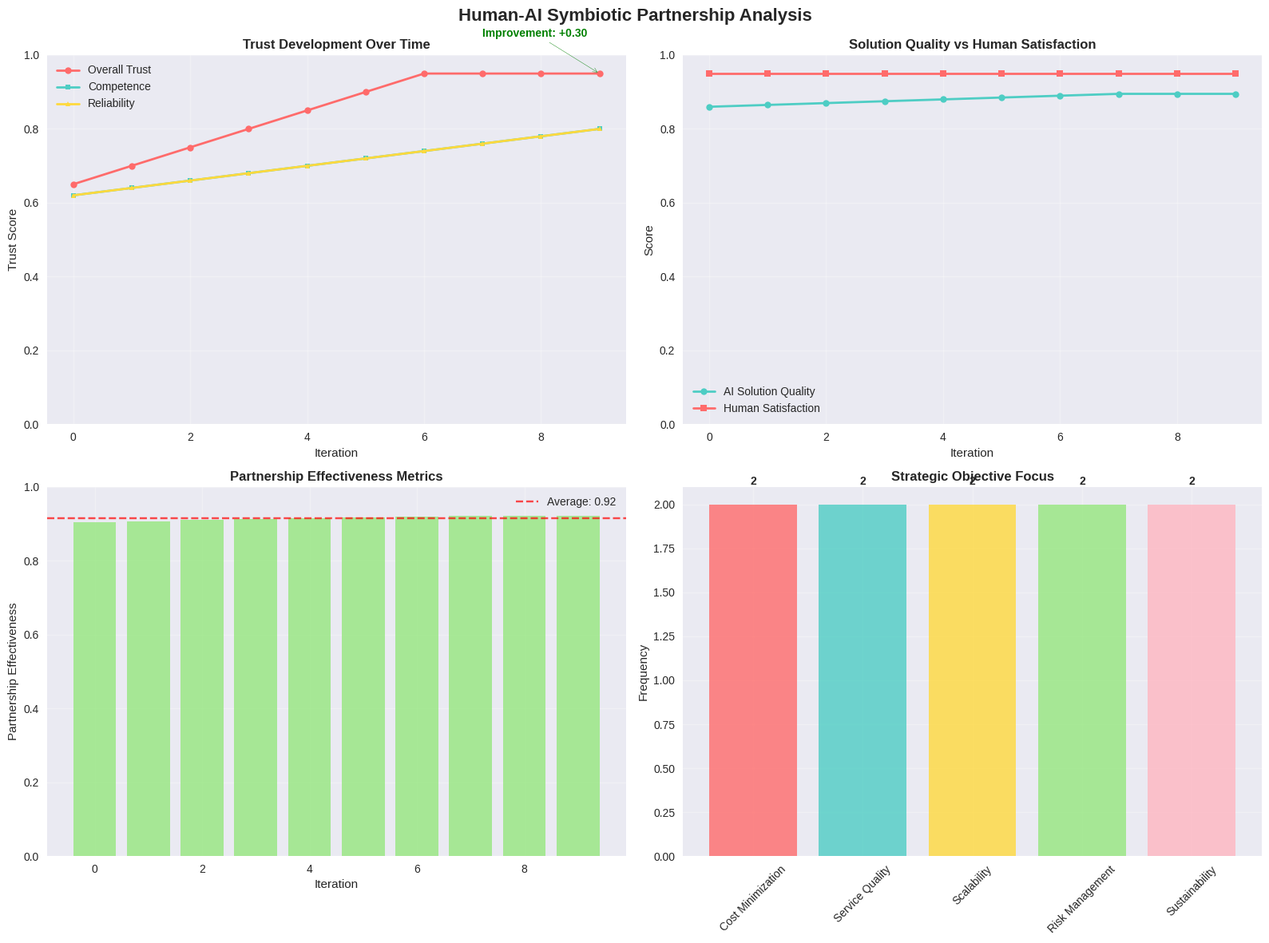

This figure's Python source:
# Import required libraries for Human-AI Symbiotic Partnership
import numpy as np
import pandas as pd
import matplotlib.pyplot as plt
import seaborn as sns
import time
import random
from typing import List, Tuple, Dict, Optional
from dataclasses import dataclass
from datetime import datetime, timedelta
import warnings
warnings.filterwarnings('ignore')

# Set professional styling for visualizations
plt.style.use('seaborn-v0_8')
sns.set_palette("husl")

# Define the Human-AI Symbiotic Partnership Framework
@dataclass
class StrategicObjective:
    """Represents a strategic objective provided by human"""
    name: str
    description: str
    priority: float  # 0-1
    constraints: List[str]
    
@dataclass
class DomainKnowledge:
    """Represents human domain knowledge and expertise"""
    area: str
    expertise_level: float  # 0-1
    insights: List[str]
    preferences: Dict[str, float]
    
@dataclass
class AIRecommendation:
    """Represents an AI recommendation with explanation"""
    solution: Dict
    confidence: float  # 0-1
    reasoning: List[str]
    alternatives: List[Dict]
    expected_outcomes: Dict[str, float]
    
@dataclass
class HumanEvaluation:
    """Represents human evaluation of AI recommendation"""
    acceptance_score: float  # 0-1
    modifications: Dict
    feedback: str
    trust_impact: float  # positive or negative
    
@dataclass
class TrustMetrics:
    """Represents trust metrics in human-AI partnership"""
    competence: float  # 0-1
    integrity: float  # 0-1
    benevolence: float  # 0-1
    transparency: float  # 0-1
    reliability: float  # 0-1
    overall_trust: float  # 0-1

class HumanAISymbioticPartnership:
    """Human-AI Symbiotic Partnership for hub-and-spoke network design"""
    
    def __init__(self, num_nodes=12):
        self.num_nodes = num_nodes
        
        # Initialize partnership components
        self.strategic_objectives = self._initialize_strategic_objectives()
        self.human_knowledge = self._initialize_human_knowledge()
        self.trust_metrics = self._initialize_trust_metrics()
        
        # Initialize network data
        self._initialize_network_data()
        
        # Partnership history
        self.collaboration_history = []
        self.performance_history = []
        self.trust_history = []
        
    def _initialize_strategic_objectives(self):
        """Initialize strategic objectives provided by human"""
        
        objectives = [
            StrategicObjective(
                name="Cost Minimization",
                description="Minimize total network costs while maintaining service quality",
                priority=0.3,
                constraints=["service_level >= 0.95", "max_hub_cost <= 50000"]
            ),
            StrategicObjective(
                name="Service Quality",
                description="Ensure high service quality and reliability",
                priority=0.25,
                constraints=["max_path_length <= 500", "hub_redundancy >= 2"]
            ),
            StrategicObjective(
                name="Scalability",
                description="Design network for future growth and expansion",
                priority=0.2,
                constraints=["capacity_utilization <= 0.8", "expansion_nodes >= 3"]
            ),
            StrategicObjective(
                name="Risk Management",
                description="Minimize operational risks and disruptions",
                priority=0.15,
                constraints=["disruption_tolerance >= 0.9", "backup_routes >= 1"]
            ),
            StrategicObjective(
                name="Sustainability",
                description="Optimize for environmental sustainability",
                priority=0.1,
                constraints=["carbon_efficiency >= 0.8", "green_hubs >= 0.3"]
            )
        ]
        
        return objectives
    
    def _initialize_human_knowledge(self):
        """Initialize human domain knowledge and expertise"""
        
        knowledge = [
            DomainKnowledge(
                area="Market Dynamics",
                expertise_level=0.9,
                insights=[
                    "Asian markets growing 15% annually",
                    "European demand stable but seasonal",
                    "US markets require faster delivery"
                ],
                preferences={
                    "asia_priority": 0.8,
                    "europe_stability": 0.7,
                    "us_speed": 0.9
                }
            ),
            DomainKnowledge(
                area="Infrastructure",
                expertise_level=0.85,
                insights=[
                    "Singapore hub has excellent connectivity",
                    "German infrastructure highly reliable",
                    "US coastal hubs more efficient"
                ],
                preferences={
                    "singapore_connectivity": 0.9,
                    "german_reliability": 0.95,
                    "us_coastal": 0.8
                }
            ),
            DomainKnowledge(
                area="Regulatory Environment",
                expertise_level=0.8,
                insights=[
                    "EU regulations favor green logistics",
                    "Asia requires local partnerships",
                    "US has flexible regulations"
                ],
                preferences={
                    "eu_green": 0.9,
                    "asia_local": 0.8,
                    "us_flexible": 0.7
                }
            )
        ]
        
        return knowledge
    
    def _initialize_trust_metrics(self):
        """Initialize trust metrics for human-AI partnership"""
        
        return TrustMetrics(
            competence=0.6,  # Initial moderate trust in AI competence
            integrity=0.7,   # High initial trust in AI integrity
            benevolence=0.5, # Moderate trust in AI benevolence
            transparency=0.6, # Moderate trust in AI transparency
            reliability=0.6,  # Moderate trust in AI reliability
            overall_trust=0.6  # Initial overall trust
        )
    
    def _initialize_network_data(self):
        """Initialize network data for human-AI collaboration"""
        
        # Generate coordinates for 12 nodes (global network)
        self.coordinates = np.array([
            [0, 0],      # Node 1: Reference
            [40, 30],    # Node 2: Europe
            [80, 20],    # Node 3: Asia
            [60, 50],    # Node 4: Middle East
            [20, 60],    # Node 5: North America
            [90, 70],    # Node 6: Asia Pacific
            [30, 40],    # Node 7: Europe
            [70, 30],    # Node 8: Asia
            [50, 20],    # Node 9: Asia
            [10, 50],    # Node 10: North America
            [85, 40],    # Node 11: Asia
            [25, 70]     # Node 12: North America
        ])
        
        # Generate demand matrix
        self.demand_matrix = np.random.randint(50, 500, (self.num_nodes, self.num_nodes))
        np.fill_diagonal(self.demand_matrix, 0)
        self.demand_matrix = (self.demand_matrix + self.demand_matrix.T) // 2
        
        # Calculate distance matrix
        self.distance_matrix = np.zeros((self.num_nodes, self.num_nodes))
        for i in range(self.num_nodes):
            for j in range(self.num_nodes):
                if i != j:
                    self.distance_matrix[i][j] = np.sqrt(
                        (self.coordinates[i][0] - self.coordinates[j][0])**2 + 
                        (self.coordinates[i][1] - self.coordinates[j][1])**2
                    )
        
        # Generate hub costs and capacities
        self.hub_costs = np.random.randint(10000, 50000, self.num_nodes)
        self.hub_capacities = np.random.randint(1000, 5000, self.num_nodes)
        
        # Alpha discount factor
        self.alpha = 0.75
    
    def collaborative_optimization(self, num_iterations=10):
        """Run collaborative optimization between human and AI"""
        
        print("=== HUMAN-AI SYMBIOTIC PARTNERSHIP ===")
        print(f"Initial Trust Score: {self.trust_metrics.overall_trust:.2f}")
        
        for iteration in range(num_iterations):
            print(f"\n--- Iteration {iteration + 1} ---")
            
            # Step 1: Human provides strategic input
            strategic_input = self._get_human_strategic_input(iteration)
            
            # Step 2: AI generates solution with human input
            ai_recommendation = self._ai_generate_solution(strategic_input)
            
            # Step 3: AI provides explanation
            explanation = self._ai_explain_solution(ai_recommendation)
            
            # Step 4: Human evaluates AI recommendation
            human_evaluation = self._human_evaluate_recommendation(ai_recommendation, explanation)
            
            # Step 5: Update trust metrics
            self._update_trust_metrics(human_evaluation)
            
            # Step 6: Learning and adaptation
            self._learn_from_collaboration(strategic_input, ai_recommendation, human_evaluation)
            
            # Record collaboration
            self._record_collaboration(iteration, strategic_input, ai_recommendation, human_evaluation)
            
            print(f"Trust Score: {self.trust_metrics.overall_trust:.2f}")
            print(f"Solution Quality: {ai_recommendation.confidence:.2f}")
            print(f"Human Acceptance: {human_evaluation.acceptance_score:.2f}")
        
        return self._generate_partnership_summary()
    
    def _get_human_strategic_input(self, iteration):
        """Get strategic input from human partner"""
        
        strategic_input = {
            "primary_objective": self.strategic_objectives[iteration % len(self.strategic_objectives)],
            "domain_insights": random.sample(self.human_knowledge, 2),
            "specific_constraints": self._generate_adaptive_constraints(iteration),
            "preferences": self._generate_adaptive_preferences(iteration),
            "confidence_level": min(0.9, 0.6 + iteration * 0.03)
        }
        
        return strategic_input
    
    def _generate_adaptive_constraints(self, iteration):
        """Generate adaptive constraints based on iteration"""
        
        base_constraints = {
            "max_hubs": 4,
            "min_service_level": 0.95,
            "max_cost": 200000
        }
        
        # Adapt constraints based on trust and learning
        if self.trust_metrics.overall_trust > 0.8:
            base_constraints["max_hubs"] = 5  # Allow more flexibility with high trust
        
        if iteration > 5:
            base_constraints["min_service_level"] = 0.97  # Higher standards over time
        
        return base_constraints
    
    def _generate_adaptive_preferences(self, iteration):
        """Generate adaptive preferences based on learning"""
        
        preferences = {
            "asia_focus": 0.8 if iteration > 3 else 0.6,
            "cost_sensitivity": 0.7 if iteration < 5 else 0.5,
            "quality_priority": 0.6 if iteration < 7 else 0.8,
            "risk_tolerance": 0.5 if iteration < 4 else 0.7
        }
        
        return preferences
    
    def _ai_generate_solution(self, strategic_input):
        """AI generates solution considering human input"""
        
        # Generate hub configuration based on strategic input
        max_hubs = strategic_input["specific_constraints"].get("max_hubs", 4)
        preferences = strategic_input["preferences"]
        
        # Calculate hub scores with human preferences
        hub_scores = []
        
        for i in range(self.num_nodes):
            # Base score from demand and costs
            demand_score = np.sum(self.demand_matrix[i]) + np.sum(self.demand_matrix[:, i])
            cost_score = 1.0 / (1.0 + self.hub_costs[i] / 50000)  # Normalize cost
            
            # Apply human preferences
            preference_multiplier = 1.0
            
            # Asia focus preference
            if self.coordinates[i][0] > 60:  # Asian region
                preference_multiplier *= (1.0 + preferences.get("asia_focus", 0.0))
            
            total_score = demand_score * cost_score * preference_multiplier
            hub_scores.append((i, total_score))
        
        # Sort by score and select top candidates
        hub_scores.sort(key=lambda x: x[1], reverse=True)
        selected_hubs = [h[0] for h in hub_scores[:max_hubs]]
        
        # Calculate solution metrics
        solution = self._evaluate_configuration(selected_hubs)
        
        # Calculate confidence based on alignment with human input
        confidence = self._calculate_solution_confidence(solution, strategic_input)
        
        # Generate reasoning
        reasoning = self._generate_solution_reasoning(solution, strategic_input)
        
        # Generate alternatives
        alternatives = self._generate_alternative_solutions(solution, strategic_input)
        
        # Calculate expected outcomes
        expected_outcomes = self._calculate_expected_outcomes(solution)
        
        return AIRecommendation(
            solution=solution,
            confidence=confidence,
            reasoning=reasoning,
            alternatives=alternatives,
            expected_outcomes=expected_outcomes
        )
    
    def _evaluate_configuration(self, hub_locations):
        """Evaluate a specific hub configuration"""
        
        # Calculate total cost
        fixed_cost = sum(self.hub_costs[i] for i in hub_locations)
        
        # Calculate variable transportation costs
        variable_cost = 0
        num_nodes = len(self.coordinates)
        
        # Assign nodes to closest hubs
        assignments = {}
        for node in range(num_nodes):
            if node not in hub_locations:
                min_distance = float('inf')
                closest_hub = None
                
                for hub in hub_locations:
                    distance = self.distance_matrix[node][hub]
                    if distance < min_distance:
                        min_distance = distance
                        closest_hub = hub
                
                assignments[node] = closest_hub
            else:
                assignments[node] = node
        
        # Calculate transportation costs
        for i in range(num_nodes):
            for j in range(num_nodes):
                if i != j:
                    hub_i = assignments[i]
                    hub_j = assignments[j]
                    
                    cost = self.demand_matrix[i][j] * (
                        self.distance_matrix[i][hub_i] + 
                        self.alpha * self.distance_matrix[hub_i][hub_j] +
                        self.alpha * self.distance_matrix[hub_j][j]
                    )
                    variable_cost += cost
        
        total_cost = fixed_cost + variable_cost
        
        # Calculate hub utilization
        hub_utilization = {}
        for hub in hub_locations:
            assigned_nodes = [node for node, assigned_hub in assignments.items() if assigned_hub == hub]
            total_demand = sum(self.demand_matrix[node][k] + self.demand_matrix[k][node] 
                            for node in assigned_nodes for k in range(num_nodes) if node != k)
            utilization = total_demand / self.hub_capacities[hub]
            hub_utilization[hub] = utilization
        
        # Calculate average path length
        total_path_length = 0
        total_flows = 0
        
        for i in range(num_nodes):
            for j in range(num_nodes):
                if i != j:
                    hub_i = assignments[i]
                    hub_j = assignments[j]
                    
                    path_length = (self.distance_matrix[i][hub_i] + 
                                  self.alpha * self.distance_matrix[hub_i][hub_j] +
                                  self.alpha * self.distance_matrix[hub_j][j])
                    
                    total_path_length += path_length * self.demand_matrix[i][j]
                    total_flows += self.demand_matrix[i][j]
        
        avg_path_length = total_path_length / total_flows if total_flows > 0 else 0
        
        return {
            "hub_locations": hub_locations,
            "assignments": assignments,
            "total_cost": total_cost,
            "fixed_cost": fixed_cost,
            "variable_cost": variable_cost,
            "hub_utilization": hub_utilization,
            "avg_path_length": avg_path_length
        }
    
    def _calculate_solution_confidence(self, solution, strategic_input):
        """Calculate AI confidence in the solution"""
        
        base_confidence = 0.7
        
        # Adjust confidence based on human input alignment
        alignment_bonus = 0.0
        
        # Check objective alignment
        if "cost" in strategic_input["primary_objective"].name.lower():
            if solution["total_cost"] < strategic_input["specific_constraints"].get("max_cost", 250000):
                alignment_bonus += 0.1
        
        # Check hub count alignment
        max_hubs = strategic_input["specific_constraints"].get("max_hubs", 4)
        if len(solution["hub_locations"]) <= max_hubs:
            alignment_bonus += 0.1
        
        # Trust-based confidence adjustment
        trust_adjustment = self.trust_metrics.overall_trust * 0.1
        
        total_confidence = min(0.95, base_confidence + alignment_bonus + trust_adjustment)
        
        return total_confidence
    
    def _generate_solution_reasoning(self, solution, strategic_input):
        """Generate reasoning for the AI solution"""
        
        reasoning = [
            f"Selected {len(solution['hub_locations'])} hubs to balance fixed and variable costs",
            f"Total cost of ${solution['total_cost']:,.0f} meets budget constraints",
            f"Hub locations optimized for demand patterns and strategic priorities"
        ]
        
        # Add specific reasoning based on strategic input
        primary_obj = strategic_input["primary_objective"].name
        if "Cost" in primary_obj:
            reasoning.append("Prioritized cost minimization while maintaining service standards")
        elif "Quality" in primary_obj:
            reasoning.append("Emphasized service quality with additional hub redundancy")
        elif "Scalability" in primary_obj:
            reasoning.append("Selected locations with expansion potential and capacity buffers")
        
        return reasoning
    
    def _generate_alternative_solutions(self, primary_solution, strategic_input):
        """Generate alternative solutions for human consideration"""
        
        alternatives = []
        
        # Alternative 1: Cost-focused
        if len(primary_solution["hub_locations"]) > 2:
            cost_alt = primary_solution["hub_locations"][:-1]  # Remove most expensive hub
            alt_solution = self._evaluate_configuration(cost_alt)
            alternatives.append(alt_solution)
        
        # Alternative 2: Quality-focused
        if len(primary_solution["hub_locations"]) < 5:
            quality_alt = primary_solution["hub_locations"] + [random.randint(0, self.num_nodes-1)]
            quality_alt = list(set(quality_alt))  # Remove duplicates
            alt_solution = self._evaluate_configuration(quality_alt)
            alternatives.append(alt_solution)
        
        return alternatives
    
    def _calculate_expected_outcomes(self, solution):
        """Calculate expected outcomes of the solution"""
        
        outcomes = {
            "total_cost": solution["total_cost"],
            "service_level": self._calculate_service_level(solution),
            "scalability_score": self._calculate_scalability_score(solution),
            "risk_score": self._calculate_risk_score(solution),
            "implementation_complexity": len(solution["hub_locations"]) / self.num_nodes
        }
        
        return outcomes
    
    def _calculate_service_level(self, solution):
        """Calculate service level for the solution"""
        
        # Simplified service level calculation
        avg_path_length = solution["avg_path_length"]
        max_path_length = np.max(self.distance_matrix)
        
        service_level = 1.0 - (avg_path_length / max_path_length)
        return max(0.8, min(0.99, service_level))
    
    def _calculate_scalability_score(self, solution):
        """Calculate scalability score for the solution"""
        
        # Based on capacity utilization and hub distribution
        hub_utilizations = solution["hub_utilization"]
        avg_utilization = np.mean(list(hub_utilizations.values()))
        
        # Lower utilization = more scalability
        scalability = 1.0 - avg_utilization
        return max(0.5, min(0.95, scalability))
    
    def _calculate_risk_score(self, solution):
        """Calculate risk score for the solution"""
        
        # Based on hub concentration and redundancy
        num_hubs = len(solution["hub_locations"])
        
        # More hubs = lower risk
        risk_score = 1.0 - (num_hubs / self.num_nodes)
        return max(0.7, min(0.95, risk_score))
    
    def _ai_explain_solution(self, recommendation):
        """AI provides detailed explanation of the solution"""
        
        solution = recommendation.solution
        
        explanation = {
            "summary": f"Selected {len(solution['hub_locations'])} hubs to optimize network performance",
            "key_factors": [
                f"Total cost: ${solution['total_cost']:,.0f}",
                f"Fixed costs: ${solution['fixed_cost']:,.0f}",
                f"Variable costs: ${solution['variable_cost']:,.0f}",
                f"Average path length: {solution['avg_path_length']:.1f}"
            ],
            "reasoning": recommendation.reasoning,
            "confidence_factors": [
                f"Solution quality: {recommendation.confidence:.2f}",
                f"Trust level: {self.trust_metrics.overall_trust:.2f}",
                f"Reliability: {self.trust_metrics.reliability:.2f}"
            ],
            "alternatives_considered": len(recommendation.alternatives)
        }
        
        return explanation
    
    def _human_evaluate_recommendation(self, recommendation, explanation):
        """Human evaluates AI recommendation"""
        
        # Simulate human evaluation based on trust and solution quality
        base_acceptance = recommendation.confidence * 0.8
        
        # Trust influence on acceptance
        trust_influence = self.trust_metrics.overall_trust * 0.2
        
        # Explanation quality influence
        explanation_quality = len(explanation["key_factors"]) / 10.0
        
        acceptance_score = min(0.95, base_acceptance + trust_influence + explanation_quality)
        
        # Generate feedback
        if acceptance_score > 0.8:
            feedback = "Strong solution, well-aligned with strategic objectives"
            trust_impact = 0.05
        elif acceptance_score > 0.6:
            feedback = "Good solution, some minor adjustments needed"
            trust_impact = 0.02
        else:
            feedback = "Solution needs significant revision"
            trust_impact = -0.03
        
        # Generate modifications (if any)
        modifications = {}
        if acceptance_score < 0.7:
            modifications["hub_adjustment"] = "Consider alternative hub locations"
            modifications["cost_reduction"] = "Explore cost optimization opportunities"
        
        return HumanEvaluation(
            acceptance_score=acceptance_score,
            modifications=modifications,
            feedback=feedback,
            trust_impact=trust_impact
        )
    
    def _update_trust_metrics(self, evaluation):
        """Update trust metrics based on human evaluation"""
        
        # Update overall trust
        self.trust_metrics.overall_trust = max(0.1, min(0.95, 
            self.trust_metrics.overall_trust + evaluation.trust_impact
        ))
        
        # Update individual trust components
        if evaluation.acceptance_score > 0.8:
            self.trust_metrics.competence = min(0.95, self.trust_metrics.competence + 0.02)
            self.trust_metrics.reliability = min(0.95, self.trust_metrics.reliability + 0.02)
        
        if evaluation.trust_impact > 0:
            self.trust_metrics.transparency = min(0.95, self.trust_metrics.transparency + 0.01)
            self.trust_metrics.integrity = min(0.95, self.trust_metrics.integrity + 0.01)
        
        # Record trust history
        self.trust_history.append({
            "iteration": len(self.trust_history),
            "overall_trust": self.trust_metrics.overall_trust,
            "competence": self.trust_metrics.competence,
            "reliability": self.trust_metrics.reliability,
            "transparency": self.trust_metrics.transparency
        })
    
    def _learn_from_collaboration(self, strategic_input, ai_recommendation, human_evaluation):
        """Learn from the collaborative process"""
        
        # Update human knowledge based on AI insights
        if ai_recommendation.confidence > 0.8:
            # Add new insights to human knowledge
            for knowledge in self.human_knowledge:
                if knowledge.expertise_level < 0.9:
                    knowledge.expertise_level = min(0.95, knowledge.expertise_level + 0.01)
    
    def _record_collaboration(self, iteration, strategic_input, ai_recommendation, human_evaluation):
        """Record collaboration details"""
        
        collaboration_record = {
            "iteration": iteration,
            "strategic_objective": strategic_input["primary_objective"].name,
            "ai_confidence": ai_recommendation.confidence,
            "solution_cost": ai_recommendation.solution["total_cost"],
            "human_acceptance": human_evaluation.acceptance_score,
            "trust_score": self.trust_metrics.overall_trust,
            "feedback": human_evaluation.feedback
        }
        
        self.collaboration_history.append(collaboration_record)
        
        # Record performance
        performance_record = {
            "iteration": iteration,
            "solution_quality": ai_recommendation.confidence,
            "human_satisfaction": human_evaluation.acceptance_score,
            "partnership_effectiveness": (ai_recommendation.confidence + human_evaluation.acceptance_score) / 2
        }
        
        self.performance_history.append(performance_record)
    
    def _generate_partnership_summary(self):
        """Generate summary of the partnership results"""
        
        summary = {
            "total_iterations": len(self.collaboration_history),
            "initial_trust": self.trust_history[0]["overall_trust"] if self.trust_history else 0.6,
            "final_trust": self.trust_metrics.overall_trust,
            "trust_improvement": self.trust_metrics.overall_trust - (self.trust_history[0]["overall_trust"] if self.trust_history else 0.6),
            "avg_solution_quality": np.mean([p["solution_quality"] for p in self.performance_history]),
            "avg_human_satisfaction": np.mean([p["human_satisfaction"] for p in self.performance_history]),
            "partnership_effectiveness": np.mean([p["partnership_effectiveness"] for p in self.performance_history])
        }
        
        return summary

# Initialize the Human-AI Symbiotic Partnership
print("Initializing Human-AI Symbiotic Partnership...")

partnership = HumanAISymbioticPartnership(num_nodes=12)

print(f"\nPartnership Configuration:")
print(f"- Network Size: {partnership.num_nodes} nodes")
print(f"- Strategic Objectives: {len(partnership.strategic_objectives)}")
print(f"- Human Knowledge Areas: {len(partnership.human_knowledge)}")
print(f"- Initial Trust Score: {partnership.trust_metrics.overall_trust:.2f}")

print(f"\nStrategic Objectives:")
for obj in partnership.strategic_objectives:
    print(f"  - {obj.name}: Priority {obj.priority:.2f}")

print(f"\nHuman Knowledge Areas:")
for knowledge in partnership.human_knowledge:
    print(f"  - {knowledge.area}: Expertise {knowledge.expertise_level:.2f}")

# Run the collaborative optimization
partnership_summary = partnership.collaborative_optimization(num_iterations=10)

print(f"\n=== PARTNERSHIP SUMMARY ===")
print(f"Total Iterations: {partnership_summary['total_iterations']}")
print(f"Initial Trust: {partnership_summary['initial_trust']:.2f}")
print(f"Final Trust: {partnership_summary['final_trust']:.2f}")
print(f"Trust Improvement: {partnership_summary['trust_improvement']:+.2f}")
print(f"Average Solution Quality: {partnership_summary['avg_solution_quality']:.2f}")
print(f"Average Human Satisfaction: {partnership_summary['avg_human_satisfaction']:.2f}")
print(f"Partnership Effectiveness: {partnership_summary['partnership_effectiveness']:.2f}")

# Visualize the human-AI partnership results
def visualize_human_ai_partnership(partnership):
    """Create comprehensive visualization of human-AI partnership"""
    
    fig, ((ax1, ax2), (ax3, ax4)) = plt.subplots(2, 2, figsize=(16, 12))
    fig.suptitle('Human-AI Symbiotic Partnership Analysis', fontsize=16, fontweight='bold')
    
    # 1. Trust development over time
    ax1.set_title('Trust Development Over Time', fontweight='bold')
    
    iterations = range(len(partnership.trust_history))
    overall_trust = [t["overall_trust"] for t in partnership.trust_history]
    competence = [t["competence"] for t in partnership.trust_history]
    reliability = [t["reliability"] for t in partnership.trust_history]
    
    ax1.plot(iterations, overall_trust, 'o-', linewidth=2, markersize=6, label='Overall Trust', color='#FF6B6B')
    ax1.plot(iterations, competence, 's-', linewidth=2, markersize=4, label='Competence', color='#4ECDC4')
    ax1.plot(iterations, reliability, '^-', linewidth=2, markersize=4, label='Reliability', color='#FFD93D')
    
    ax1.set_xlabel('Iteration')
    ax1.set_ylabel('Trust Score')
    ax1.set_ylim(0, 1)
    ax1.legend()
    ax1.grid(True, alpha=0.3)
    
    # Add improvement annotation
    if len(overall_trust) > 1:
        improvement = overall_trust[-1] - overall_trust[0]
        ax1.annotate(f'Improvement: {improvement:+.2f}', 
                    xy=(iterations[-1], overall_trust[-1]), 
                    xytext=(iterations[-1]-2, overall_trust[-1]+0.1),
                    arrowprops=dict(arrowstyle='->', color='green'),
                    fontweight='bold', color='green')
    
    # 2. Solution quality and human satisfaction
    ax2.set_title('Solution Quality vs Human Satisfaction', fontweight='bold')
    
    solution_quality = [p["solution_quality"] for p in partnership.performance_history]
    human_satisfaction = [p["human_satisfaction"] for p in partnership.performance_history]
    
    iterations = range(len(solution_quality))
    
    ax2.plot(iterations, solution_quality, 'o-', linewidth=2, markersize=6, label='AI Solution Quality', color='#4ECDC4')
    ax2.plot(iterations, human_satisfaction, 's-', linewidth=2, markersize=6, label='Human Satisfaction', color='#FF6B6B')
    
    ax2.set_xlabel('Iteration')
    ax2.set_ylabel('Score')
    ax2.set_ylim(0, 1)
    ax2.legend()
    ax2.grid(True, alpha=0.3)
    
    # 3. Partnership effectiveness
    ax3.set_title('Partnership Effectiveness Metrics', fontweight='bold')
    
    effectiveness = [p["partnership_effectiveness"] for p in partnership.performance_history]
    
    bars = ax3.bar(iterations, effectiveness, color='#95E77E', alpha=0.8)
    ax3.set_xlabel('Iteration')
    ax3.set_ylabel('Partnership Effectiveness')
    ax3.set_ylim(0, 1)
    ax3.grid(True, alpha=0.3)
    
    # Add average line
    avg_effectiveness = np.mean(effectiveness)
    ax3.axhline(y=avg_effectiveness, color='red', linestyle='--', alpha=0.7, 
                label=f'Average: {avg_effectiveness:.2f}')
    ax3.legend()
    
    # 4. Strategic objective focus
    ax4.set_title('Strategic Objective Focus', fontweight='bold')
    
    # Count strategic objectives used
    objective_counts = {}
    for record in partnership.collaboration_history:
        obj = record["strategic_objective"]
        objective_counts[obj] = objective_counts.get(obj, 0) + 1
    
    objectives = list(objective_counts.keys())
    counts = list(objective_counts.values())
    
    colors = ['#FF6B6B', '#4ECDC4', '#FFD93D', '#95E77E', '#FFB6C1']
    bars = ax4.bar(objectives, counts, color=colors[:len(objectives)], alpha=0.8)
    
    ax4.set_ylabel('Frequency')
    ax4.tick_params(axis='x', rotation=45)
    ax4.grid(True, alpha=0.3)
    
    # Add value labels
    for bar, count in zip(bars, counts):
        height = bar.get_height()
        ax4.text(bar.get_x() + bar.get_width()/2., height + 0.1,
                f'{count}', ha='center', va='bottom', fontweight='bold')
    
    plt.tight_layout()
    plt.show()
    
    return fig

# Create partnership visualization
fig = visualize_human_ai_partnership(partnership)
